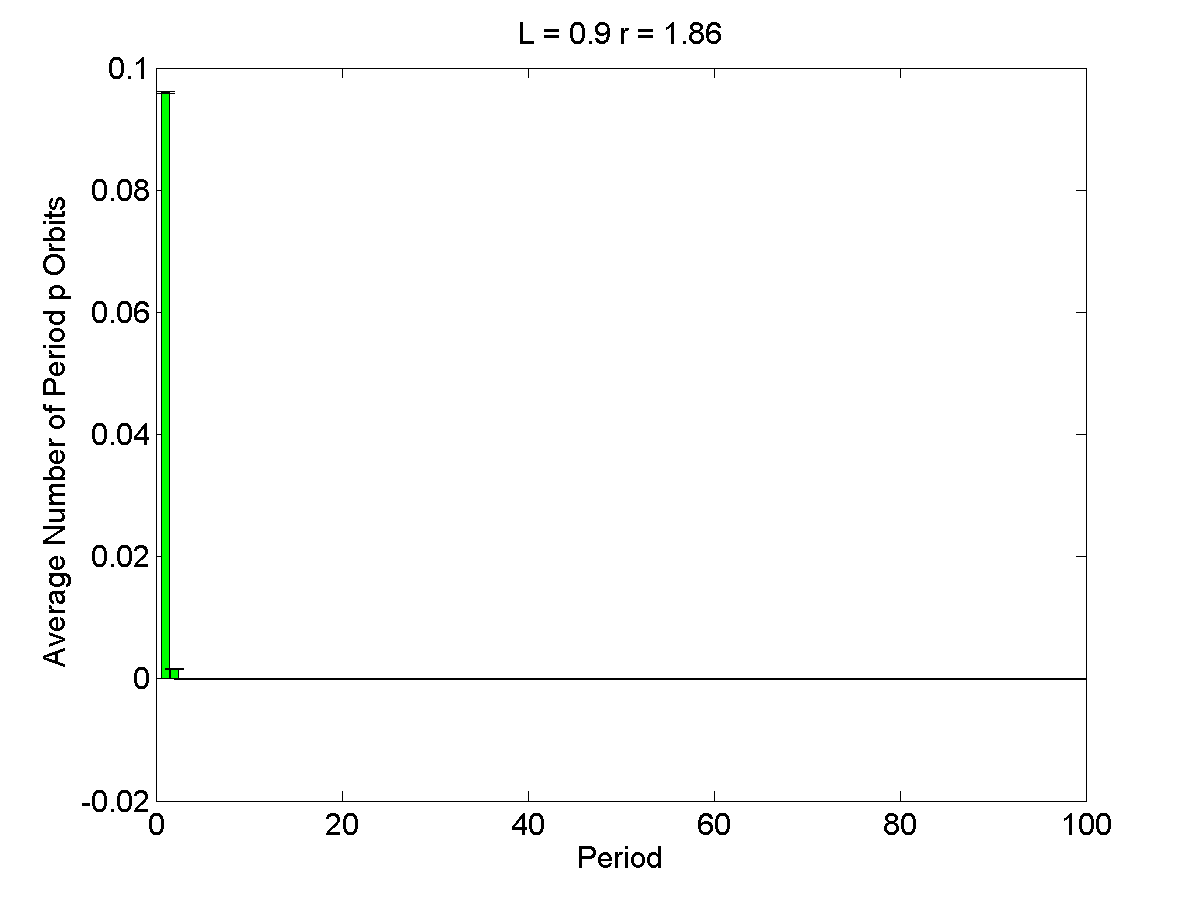

The file beside this chart, header and first rows:
1, 0.096, 0.00013577
2, 0.0016, 0.0001358
3, 0, 0.0001358
4, 0, 0.0001358
5, 0, 0.0001358
6, 0, 0.0001358
7, 0, 0.0001358
8, 0, 0.0001358
9, 0, 0.0001358
10, 0, 0.0001358
11, 0, 0.0001358
12, 0, 0.0001358
13, 0, 0.0001358
14, 0, 0.0001358
15, 0, 0.0001358
16, 0, 0.0001358
17, 0, 0.0001358
18, 0, 0.0001358
19, 0, 0.0001358
20, 0, 0.0001358
21, 0, 0.0001358
22, 0, 0.0001358
23, 0, 0.0001358
24, 0, 0.0001358
25, 0, 0.0001358
26, 0, 0.0001358
27, 0, 0.0001358
28, 0, 0.0001358
29, 0, 0.0001358
30, 0, 0.0001358
31, 0, 0.0001358
32, 0, 0.0001358
33, 0, 0.0001358
34, 0, 0.0001358
35, 0, 0.0001358
36, 0, 0.0001358
37, 0, 0.0001358
38, 0, 0.0001358
39, 0, 0.0001358
40, 0, 0.0001358
41, 0, 0.0001358
42, 0, 0.0001358
43, 0, 0.0001358
44, 0, 0.0001358
45, 0, 0.0001358
46, 0, 0.0001358
47, 0, 0.0001358
48, 0, 0.0001358
49, 0, 0.0001358
50, 0, 0.0001358
51, 0, 0.0001358
52, 0, 0.0001358
53, 0, 0.0001358
54, 0, 0.0001358
55, 0, 0.0001358
56, 0, 0.0001358
57, 0, 0.0001358
58, 0, 0.0001358
59, 0, 0.0001358
60, 0, 0.0001358
61, 0, 0.0001358
... 39 more rows
